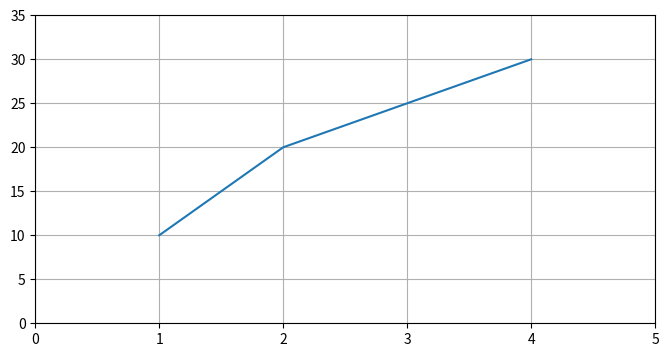

Write the Python code that produced this figure.
import matplotlib.pyplot as plt

x = [1, 2, 3, 4]
y = [10, 20, 25, 30]

# Chart: Line chart
# What it does: Connects data points to show a trend or change over an ordered axis.
# When to use it: Use it for values that change over time or another continuous sequence.
# plt.plot(x, y,color='red', marker='o', linestyle='--', linewidth=2, markersize=8)
# plt.xlabel("X-axis")
# plt.ylabel("Y-axis")
# plt.title("Simple Plot")
# plt.show()

# Chart: Scatter plot
# What it does: Displays individual points to show the relationship between two variables.
# When to use it: Use it to find correlations, clusters, gaps, or unusual values.
# plt.scatter(x, y, color='blue', marker='o', s=100)
# plt.xlabel("X-axis")
# plt.ylabel("Y-axis")
# plt.title("Scatter Plot")
# plt.show()

# Chart: Bar chart
# What it does: Compares the size of values across separate categories.
# When to use it: Use it when the categories are distinct, such as products, regions, or subjects.
# plt.bar(x, y, color='green', width=0.5)
# plt.xlabel("X-axis")
# plt.ylabel("Y-axis")
# plt.title("Bar Chart")
# plt.show()

# Chart: Histogram
# What it does: Groups numeric values into intervals and counts how many values fall in each interval.
# When to use it: Use it to understand the distribution, spread, and shape of numerical data.
# marks = [32, 45, 48, 51, 55, 56, 62, 65, 67, 70, 72, 75, 80, 85, 90]
# plt.hist(marks, bins=3)

# plt.xlabel("Marks")
# plt.ylabel("Number of Students")
# plt.title("Distribution of Marks")

# plt.show()

# Chart: Pie chart
# What it does: Shows how categories contribute to a complete total using slices.
# When to use it: Use it for a small number of categories when their percentages add up to 100%.
# sizes=[15, 30, 45, 10]
# labels=['xxl', 'xl', 'l', 'm']
# plt.pie(sizes, labels=labels, autopct='%1.1f%%', startangle=90)
# plt.title("Pie Chart")
# plt.show()

# Chart: Multiple-line chart
# What it does: Draws several lines so related trends can be compared on the same axes.
# When to use it: Use it to compare changes between products, groups, or measurements.
y2=[12,18,22,28]

# plt.plot(x,y,label='Product 1',color='red',marker='o',linestyle='--',linewidth=2,markersize=8)
# plt.plot(x,y2,label='Product 2',color='blue',marker='s',linestyle='-',linewidth=2,markersize=8)
# plt.xlabel("X-axis")
# plt.ylabel("Y-axis")
# plt.title("Line Plot")
# plt.legend()
# plt.show()


# fig,axes=plt.subplots(2,1,figsize=(5,4))
# axes[0].plot(x,y,label='Product 1',color='red',marker='o',linestyle='--',linewidth=2,markersize=8)
# axes[0].set_title("Product 1")

# axes[1].plot(x,y2,label='Product 2',color='blue',marker='s',linestyle='-',linewidth=2,markersize=8)
# axes[1].set_title("Product 2")
# plt.show()


plt.figure(figsize=(8, 4), dpi=100)
# plt.style.use('dark_background')
plt.plot(x, y)
plt.grid(True)
# plt.xlim(0, 5)
# plt.ylim(0, 35)
plt.xticks([0, 1, 2, 3, 4, 5])
plt.yticks([0, 5, 10, 15, 20, 25, 30, 35])
# plt.savefig('line_chart.png', dpi=300, bbox_inches='tight')

plt.savefig('line_chart2.png', dpi=300)
plt.show()
print("Line chart saved as 'line_chart2.png' with 300 dpi and tight bounding box.")
